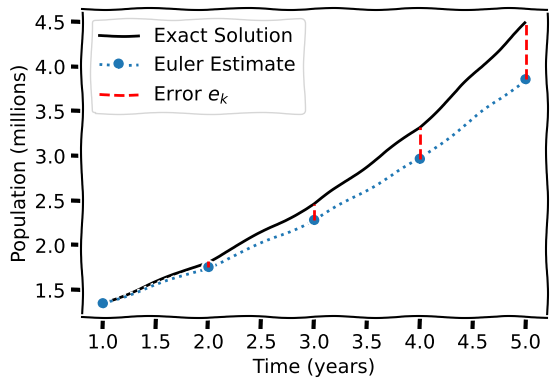

This figure's Python source:
# [redacted]

# Imports
import numpy as np
import matplotlib.pyplot as plt
from matplotlib import gridspec

# @title Plotting Functions

time = np.arange(0, 1, 0.01)

def visualize_population_approx(t, p):
    fig = plt.figure(figsize=(6, 4))
    plt.plot(t, np.exp(0.3*t), 'k', label='Exact Solution')

    plt.plot(t, p,':o', label='Euler Estimate')
    plt.vlines(t, p, np.exp(0.3*t),
              colors='r', linestyles='dashed', label=r'Error $e_k$')

    plt.ylabel('Population (millions)')
    plt.legend()
    plt.xlabel('Time (years)')
    plt.show()

# Time step
dt = 1

# Make time range from 1 to 5 years with step size dt
t = np.arange(1, 5+dt/2, dt)

# Get number of steps
n = len(t)

# Initialize p array
p = np.zeros(n)
p[0] = np.exp(0.3*t[0]) # initial condition

# Loop over steps
for k in range(n-1):

  # Calculate the population step
    p[k+1] = p[k] + dt * 0.3 * p[k]

# Visualize
with plt.xkcd():
  visualize_population_approx(t, p)

plt.show()